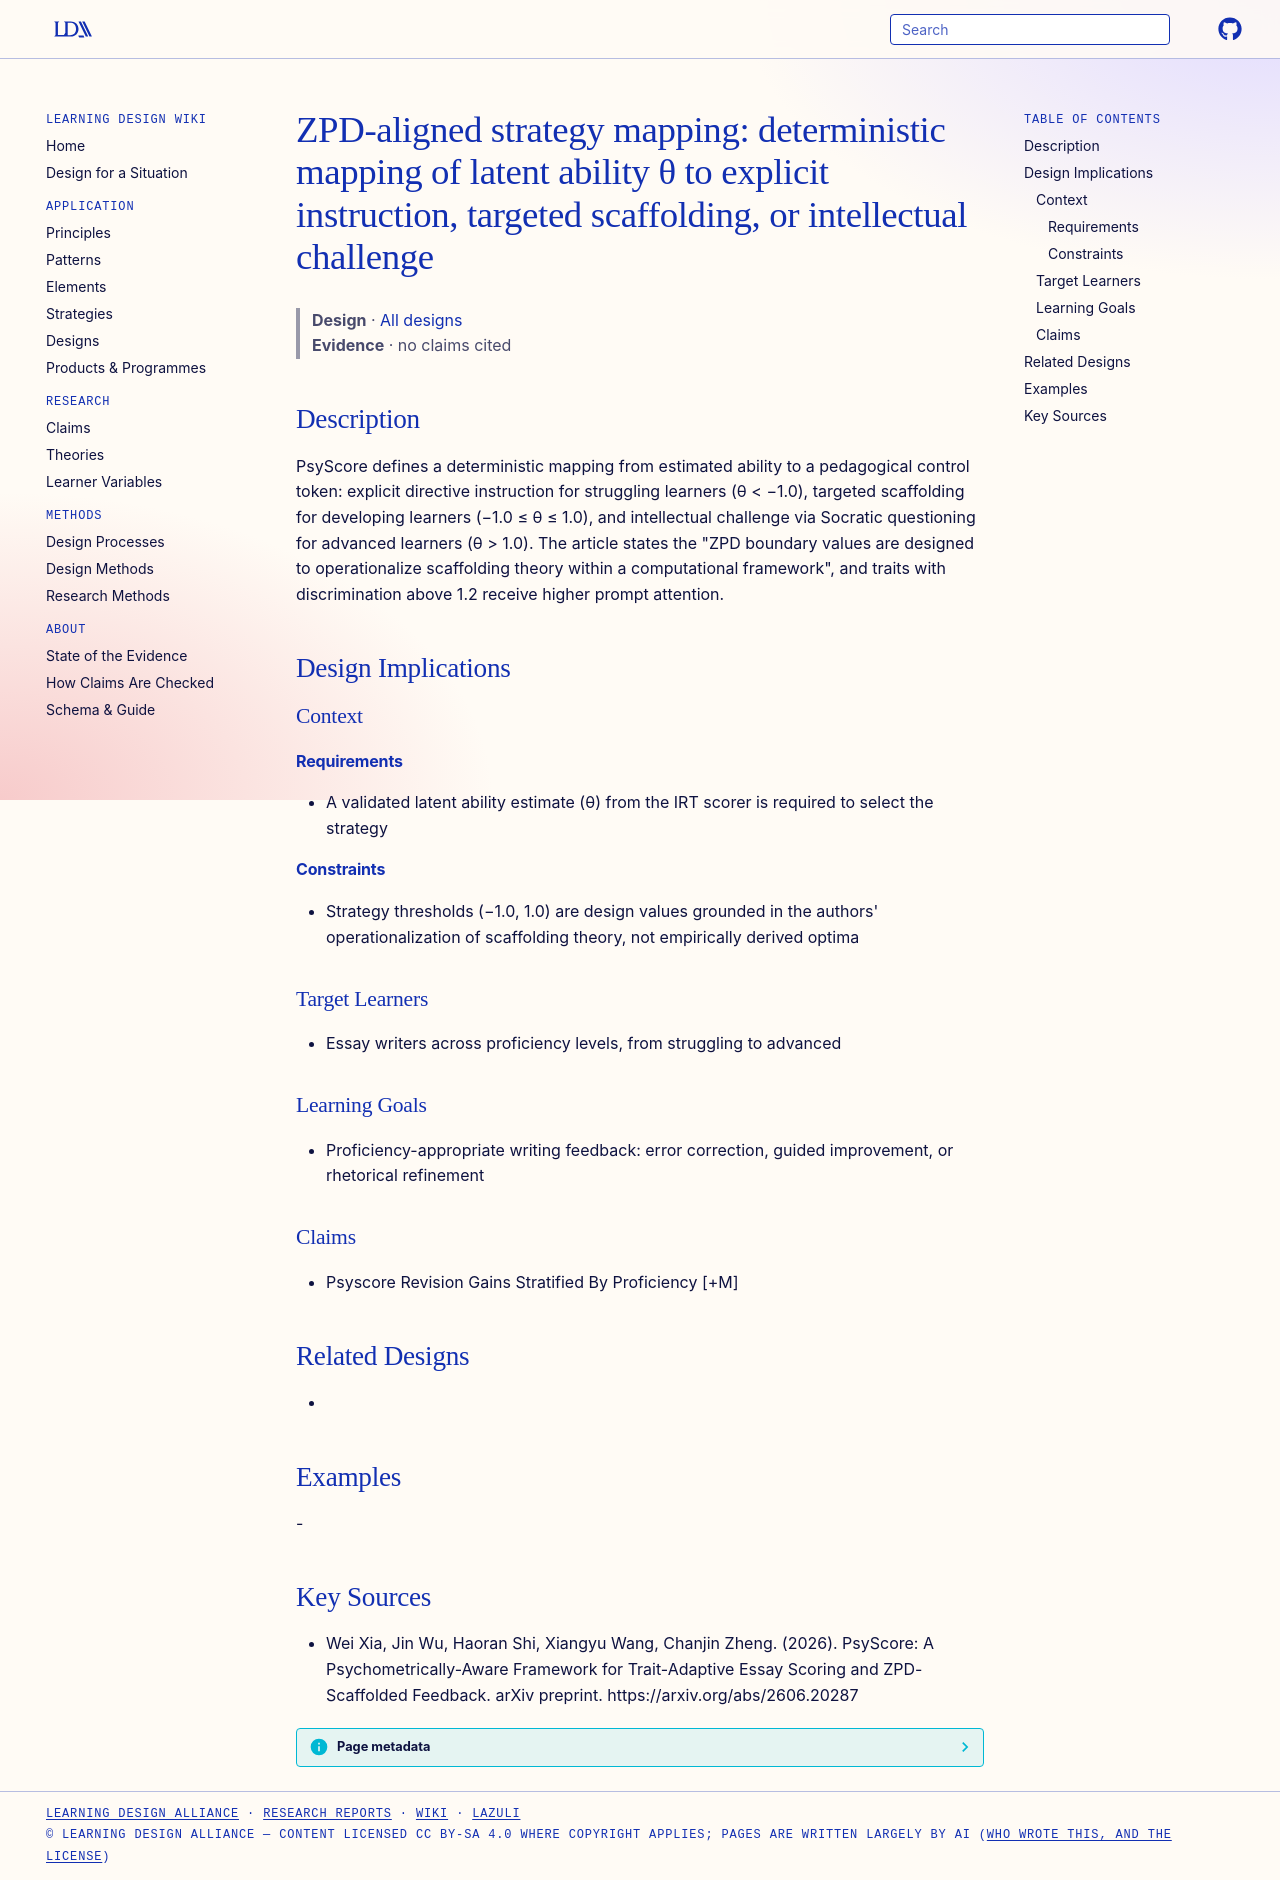

repository: Learning-Design-Alliance/learning-wiki · page: designs/zpd-strategy-mapping-latent-ability-theta/index.html · generator: mkdocs

---
type: design
id: zpd-strategy-mapping-latent-ability-theta
title: "ZPD-aligned strategy mapping: deterministic mapping of latent ability θ to explicit instruction, targeted scaffolding, or intellectual challenge"
description: "PsyScore defines a deterministic mapping from estimated ability to a pedagogical control token: explicit directive instruction for struggling learners (θ < −1.0), targeted scaffolding for developing learners (−1.0 ≤ θ..."
status: review
generated:
  by: "process:settle-candidates"
  at: 2026-10-11
sources:
  - id: wei-xia-2026
    resource: "https://arxiv.org/abs/2606.20287"
    title: "Wei Xia, Jin Wu, Haoran Shi, Xiangyu Wang, Chanjin Zheng. (2026). PsyScore: A Psychometrically-Aware Framework for Trait-Adaptive Essay Scoring and ZPD-Scaffolded Feedback. arXiv preprint. https://arxiv.org/abs/2606.20287"
    author: Wei Xia, Jin Wu, Haoran Shi, Xiangyu Wang, Chanjin Zheng
---

# ZPD-aligned strategy mapping: deterministic mapping of latent ability θ to explicit instruction, targeted scaffolding, or intellectual challenge

> **Design** · [All designs](index.md)
> **Evidence** · no claims cited

## Description
PsyScore defines a deterministic mapping from estimated ability to a pedagogical control token: explicit directive instruction for struggling learners (θ < −1.0), targeted scaffolding for developing learners (−1.0 ≤ θ ≤ 1.0), and intellectual challenge via Socratic questioning for advanced learners (θ > 1.0). The article states the "ZPD boundary values are designed to operationalize scaffolding theory within a computational framework", and traits with discrimination above 1.2 receive higher prompt attention.

## Design Implications

### Context
#### Requirements
- A validated latent ability estimate (θ) from the IRT scorer is required to select the strategy
#### Constraints
- Strategy thresholds (−1.0, 1.0) are design values grounded in the authors' operationalization of scaffolding theory, not empirically derived optima

### Target Learners
- Essay writers across proficiency levels, from struggling to advanced

### Learning Goals
- Proficiency-appropriate writing feedback: error correction, guided improvement, or rhetorical refinement

### Claims
- Psyscore Revision Gains Stratified By Proficiency [+M]

## Related Designs
- 

## Examples
-

## Key Sources
- Wei Xia, Jin Wu, Haoran Shi, Xiangyu Wang, Chanjin Zheng. (2026). PsyScore: A Psychometrically-Aware Framework for Trait-Adaptive Essay Scoring and ZPD-Scaffolded Feedback. arXiv preprint. https://arxiv.org/abs/2606.20287
